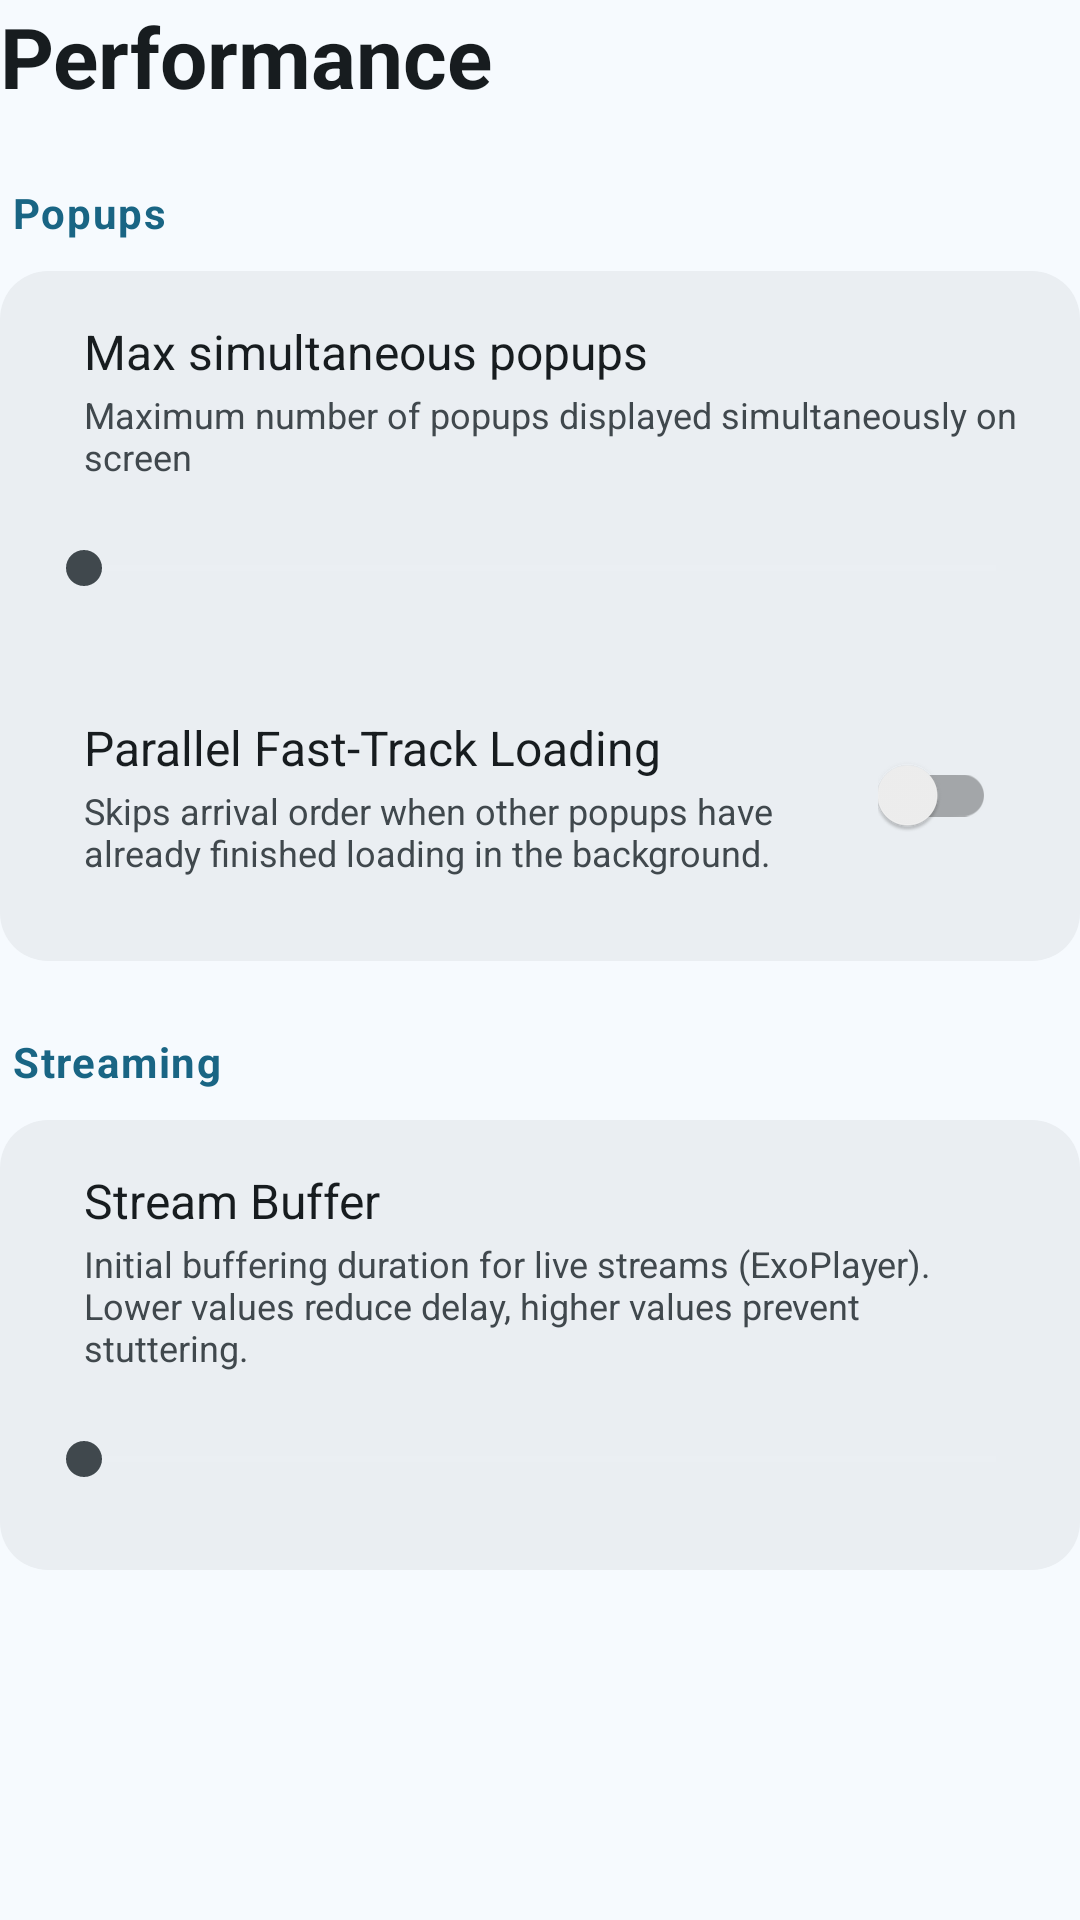

Layout XML and referenced resources for this Android screen:
<!-- AndroidManifest.xml: application theme AppTheme -->
<!-- res/layout/submenu_performance.xml -->
<?xml version="1.0" encoding="utf-8"?>
<LinearLayout xmlns:android="http://schemas.android.com/apk/res/android"
    xmlns:tools="http://schemas.android.com/tools"
    android:layout_width="match_parent"
    android:layout_height="wrap_content"
    android:orientation="vertical">

    <TextView
        android:id="@+id/performance_title"
        android:layout_width="match_parent"
        android:layout_height="wrap_content"
        android:text="@string/settings_nav_performance"
        android:textColor="@color/colorOnSurface"
        android:textSize="28sp"
        android:textStyle="bold"
        android:layout_marginBottom="24dp"/>

    
    <TextView
        style="@style/SettingsSectionHeader"
        android:text="@string/settings_section_perf_popups"/>

    <LinearLayout style="@style/SettingsSectionCard">
        <LinearLayout
            android:layout_width="match_parent"
            android:layout_height="wrap_content"
            android:orientation="horizontal">
            <TextView
                android:id="@+id/text_max_popups"
                android:layout_width="0dp"
                android:layout_height="wrap_content"
                android:layout_weight="1"
                android:text="@string/settings_max_popups"
                android:textColor="@color/colorOnSurface"
                android:textSize="16sp"
                android:layout_marginStart="12dp" />
            <TextView
                android:id="@+id/text_max_popups_value"
                android:layout_width="wrap_content"
                android:layout_height="wrap_content"
                android:textColor="@color/colorOnSurfaceVariant"
                tools:text="1" />
        </LinearLayout>

        <TextView
            android:layout_width="match_parent"
            android:layout_height="wrap_content"
            android:text="@string/settings_max_popups_desc"
            android:textColor="@color/colorOnSurfaceVariant"
            android:textSize="12sp"
            android:layout_marginStart="12dp"
            android:layout_marginTop="2dp"
            android:layout_marginBottom="8dp" />

        <SeekBar
            android:id="@+id/seekbar_max_popups"
            android:layout_width="match_parent"
            android:layout_height="wrap_content"
            android:max="4"
            android:focusable="true"
            android:background="@drawable/focus_background"
            android:padding="12dp"
            android:thumbTint="@color/tv_thumb_selector"
            android:progressTint="@color/tv_thumb_selector"
            android:progressBackgroundTint="@color/tv_track_selector"
            android:layout_marginBottom="16dp" />

        <LinearLayout
            android:id="@+id/container_loading_behavior"
            android:layout_width="match_parent"
            android:layout_height="wrap_content"
            android:orientation="horizontal"
            android:focusable="true"
            android:background="@drawable/focus_background"
            android:padding="12dp"
            android:gravity="center_vertical">
            <LinearLayout
                android:layout_width="0dp"
                android:layout_weight="1"
                android:layout_height="wrap_content"
                android:orientation="vertical">
                <TextView
                    android:layout_width="match_parent"
                    android:layout_height="wrap_content"
                    android:text="@string/settings_loading_behavior"
                    android:textColor="@color/colorOnSurface"
                    android:textSize="16sp"/>
                <TextView
                    android:layout_width="match_parent"
                    android:layout_height="wrap_content"
                    android:text="@string/settings_loading_behavior_desc"
                    android:textColor="@color/colorOnSurfaceVariant"
                    android:textSize="12sp"
                    android:layout_marginTop="2dp"/>
            </LinearLayout>
            <androidx.appcompat.widget.SwitchCompat
                android:id="@+id/switch_loading_behavior"
                android:layout_width="wrap_content"
                android:layout_height="wrap_content"
                android:focusable="false"
                android:clickable="false"/>
        </LinearLayout>
    </LinearLayout>

    
    <TextView
        style="@style/SettingsSectionHeader"
        android:text="@string/settings_section_perf_streaming"/>

    <LinearLayout style="@style/SettingsSectionCard">
        <LinearLayout
            android:layout_width="match_parent"
            android:layout_height="wrap_content"
            android:orientation="horizontal">
            <TextView
                android:id="@+id/text_buffer_ms"
                android:layout_width="0dp"
                android:layout_height="wrap_content"
                android:layout_weight="1"
                android:text="@string/settings_buffer_ms"
                android:textColor="@color/colorOnSurface"
                android:textSize="16sp"
                android:layout_marginStart="12dp" />
            <TextView
                android:id="@+id/text_buffer_ms_value"
                android:layout_width="wrap_content"
                android:layout_height="wrap_content"
                android:textColor="@color/colorOnSurfaceVariant"
                tools:text="Default" />
        </LinearLayout>

        <TextView
            android:id="@+id/text_buffer_ms_desc"
            android:layout_width="match_parent"
            android:layout_height="wrap_content"
            android:text="@string/settings_buffer_ms_desc"
            android:textColor="@color/colorOnSurfaceVariant"
            android:textSize="12sp"
            android:layout_marginStart="12dp"
            android:layout_marginTop="2dp"
            android:layout_marginBottom="8dp" />

        <SeekBar
            android:id="@+id/seekbar_buffer_ms"
            android:layout_width="match_parent"
            android:layout_height="wrap_content"
            android:max="30"
            android:focusable="true"
            android:background="@drawable/focus_background"
            android:padding="12dp"
            android:thumbTint="@color/tv_thumb_selector"
            android:progressTint="@color/tv_thumb_selector"
            android:progressBackgroundTint="@color/tv_track_selector" />
    </LinearLayout>

    <LinearLayout
        android:id="@+id/performance_settings_container"
        android:layout_width="match_parent"
        android:layout_height="wrap_content"
        android:orientation="vertical" />

</LinearLayout>
<!-- resources referenced by this layout -->
<resources>
  <color name="colorOnSurface">#171C1F</color>
  <color name="colorOnSurfaceVariant">#40484D</color>
  <string name="settings_buffer_ms">Stream Buffer</string>
  <string name="settings_buffer_ms_desc">Initial buffering duration for live streams (ExoPlayer). Lower values reduce delay, higher values prevent stuttering.</string>
  <string name="settings_loading_behavior">Parallel Fast-Track Loading</string>
  <string name="settings_loading_behavior_desc">Skips arrival order when other popups have already finished loading in the background.</string>
  <string name="settings_max_popups">Max simultaneous popups</string>
  <string name="settings_max_popups_desc">Maximum number of popups displayed simultaneously on screen</string>
  <string name="settings_nav_performance">Performance</string>
  <string name="settings_section_perf_popups">Popups</string>
  <string name="settings_section_perf_streaming">Streaming</string>
  <style name="SettingsSectionCard">
          <item name="android:layout_width">match_parent</item>
          <item name="android:layout_height">wrap_content</item>
          <item name="android:orientation">vertical</item>
          <item name="android:background">@drawable/settings_section_card_background</item>
          <item name="android:padding">16dp</item>
          <item name="android:layout_marginBottom">24dp</item>
          <item name="android:clipToPadding">false</item>
          <item name="android:clipChildren">false</item>
      </style>
  <style name="SettingsSectionHeader">
          <item name="android:layout_width">match_parent</item>
          <item name="android:layout_height">wrap_content</item>
          <item name="android:textColor">@color/colorPrimary</item>
          <item name="android:textSize">14sp</item>
          <item name="android:textStyle">bold</item>
          <item name="android:letterSpacing">0.04</item>
          <item name="android:layout_marginStart">4dp</item>
          <item name="android:layout_marginBottom">10dp</item>
          <item name="android:focusable">false</item>
      </style>
  <style name="AppTheme" parent="Theme.AppCompat.DayNight.NoActionBar">
          <item name="android:windowBackground">@color/colorSurface</item>
          <item name="alertDialogTheme">@style/PiPupAlertDialogTheme</item>
      </style>
  <color name="colorSecondaryContainer">#BDE9FF</color>
  <color name="colorPrimary">#196584</color>
  <!-- drawable settings_section_card_background (drawable) -->
  <?xml version="1.0" encoding="utf-8"?>
  <shape xmlns:android="http://schemas.android.com/apk/res/android"
      android:shape="rectangle">
      <solid android:color="@color/colorSurfaceVariant" />
      <corners android:radius="16dp" />
  </shape>
  <color name="colorSurface">#F6FAFE</color>
  <style name="PiPupAlertDialogTheme" parent="Theme.AppCompat.DayNight.Dialog.Alert">
          <item name="colorAccent">@color/colorPrimary</item>
          <item name="android:windowBackground">@color/colorSurface</item>
          <item name="android:textColorPrimary">@color/colorOnSurface</item>
          <item name="android:buttonBarButtonStyle">@style/PiPupDialogButtonStyle</item>
          <item name="android:listChoiceBackgroundIndicator">@drawable/focus_background</item>
          <item name="android:selectableItemBackground">@drawable/focus_background</item>
      </style>
  <color name="colorSurfaceVariant">#EAEEF2</color>
  <style name="PiPupDialogButtonStyle" parent="Widget.AppCompat.Button.Borderless">
          <item name="android:background">@drawable/focus_button_background</item>
          <item name="android:textColor">@color/selector_button_text</item>
          <item name="android:paddingLeft">16dp</item>
          <item name="android:paddingRight">16dp</item>
          <item name="android:minWidth">88dp</item>
      </style>
  <color name="colorFocusStroke">#196584</color>
</resources>
